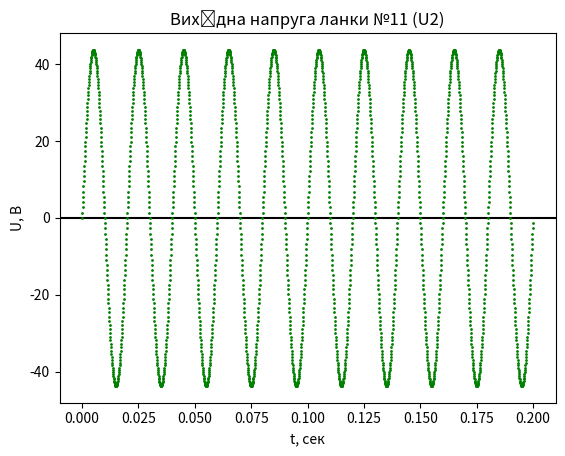

Python code for this plot:
import math
import matplotlib.pyplot as plt

# [redacted]
# Модифікований метод Ейлера (метод Ейлера з перерахунком)


def U1(u_max, f, t):
    return u_max * math.sin(2 * math.pi * f * t)


if __name__ == '__main__':
    u_max = 100
    f = 50
    R1 = 5
    R2 = 4
    R3 = 7
    L1 = 0.01
    C1 = 300 * 10 ** -6
    C2 = 150 * 10 ** -6
    t = 0
    h = 0.00001

    # x[0] = Uc1, x[1] = Uc2, x[2] = i2
    x_old = [0, 0, 0]
    x = [0, 0, 0]

    graph_x = []
    graph_y = []

    while t <= 0.2:
        x[0] = x_old[0] + h * ((U1(u_max, f, t) - x_old[0] + x_old[2] * R2 + x_old[2] * R2)
                               / (C1 * (R1 + R2 + R3)))
        x[1] = x_old[1] + h * (x_old[2] / C2)
        x[2] = x_old[2] + h * ((U1(u_max, f, t) - x_old[0] - x_old[1]
                                - R1 * ((U1(u_max, f, t) - x_old[0] + x_old[2] * R2 + x_old[2] * R2)
                                        / (R1 + R2 + R3))) / L1)
        x[0] = x_old[0] + ((0.5 * h) * (x_old[0] + x[0]))
        x[1] = x_old[1] + ((0.5 * h) * (x_old[1] + x[1]))
        x[2] = x_old[2] + ((0.5 * h) * (x_old[2] + x[2]))

        # U2 = i1 * R3 - i2 * R3
        U2 = (((U1(u_max, f, t) - x[0] + x[2] * R2 + x[2] * R2)
               / (R1 + R2 + R3)) * R3 - (x[2] * R3))
        graph_x.append(t)
        graph_y.append(U2)

        x_old[0] = x[0]
        x_old[1] = x[1]
        x_old[2] = x[2]
        t += h

    # Graph
    plt.title("Вихідна напруга ланки №11 (U2)")
    plt.xlabel("t, сек")
    plt.ylabel("U, В")
    plt.axhline(y=0, color="black")
    plt.plot(graph_x, graph_y, 'go', markersize=1, markevery=10)
    plt.show()
